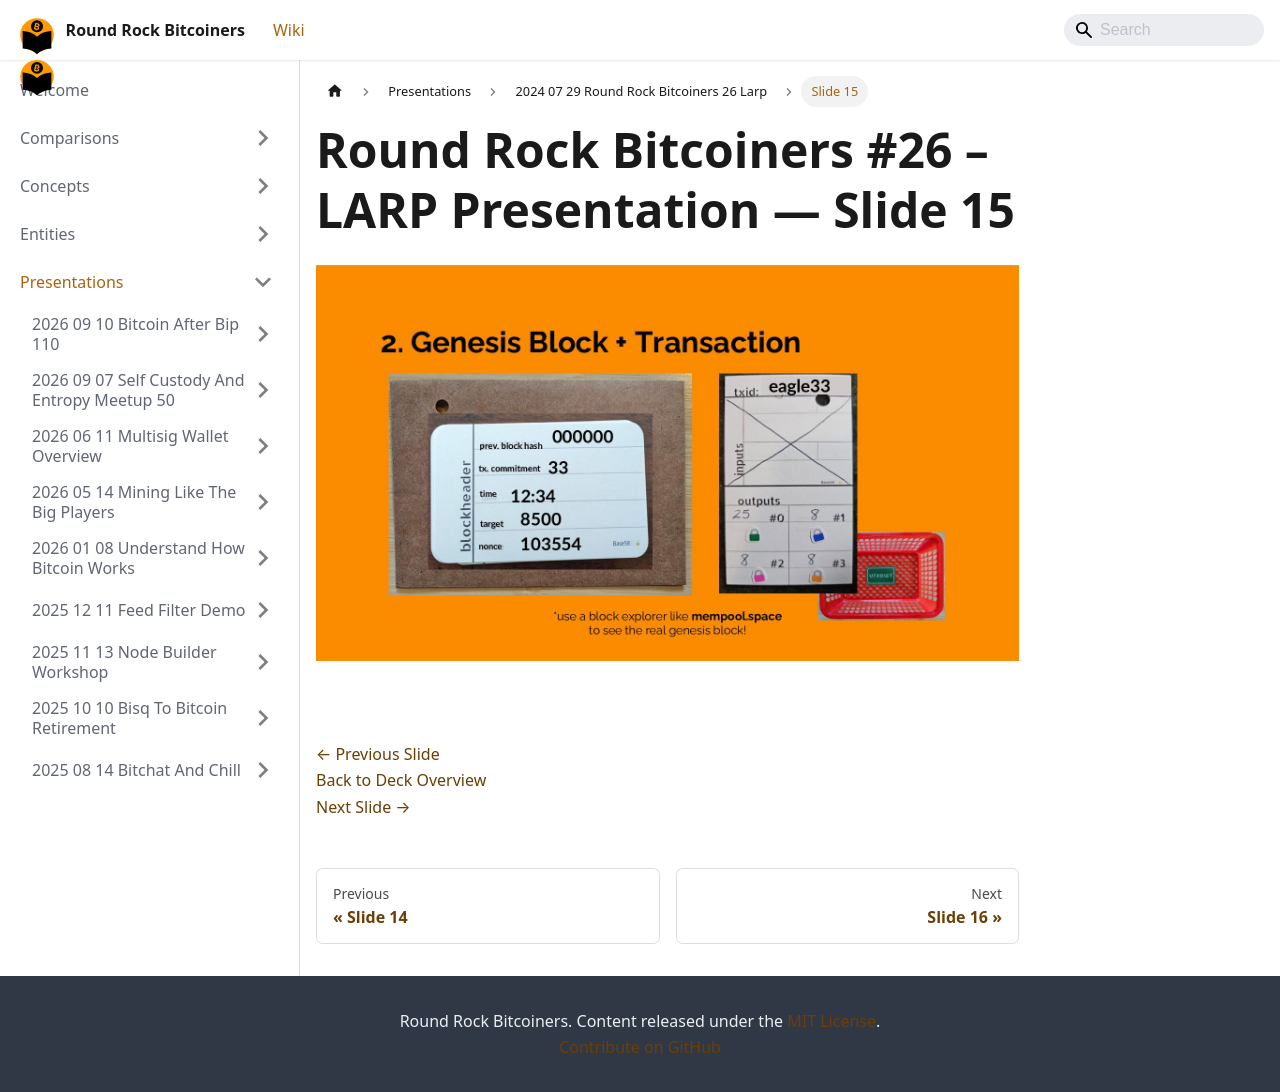

repository: jason-me/rrbtc-wiki · page: presentations/2024-07-29-round-rock-bitcoiners-26-larp/slide-015/index.html · generator: docusaurus

---
title: "Slide 15 of 43 - Round Rock Bitcoiners #26 – LARP Presentation"
sidebar_label: "Slide 15"
pagination_next: "presentations/2024-07-29-round-rock-bitcoiners-26-larp/slide-016"
pagination_prev: "presentations/2024-07-29-round-rock-bitcoiners-26-larp/slide-014"
---

# Round Rock Bitcoiners #26 – LARP Presentation — Slide 15

![Slide 15 of 43 from 'Round Rock Bitcoiners #26 – LARP Presentation' (2024-07-29, RRBTC). Part of a presentation covering: larp, lightning, security, cosigners, lnbits.](/img/slides/2024-07-29-round-rock-bitcoiners-26-larp/slide_014.jpg)

<br/>
<br/>

[← Previous Slide](/presentations/2024-07-29-round-rock-bitcoiners-26-larp/slide-014)  
[Back to Deck Overview](/presentations/2024-07-29-round-rock-bitcoiners-26-larp/)  
[Next Slide →](/presentations/2024-07-29-round-rock-bitcoiners-26-larp/slide-016)
